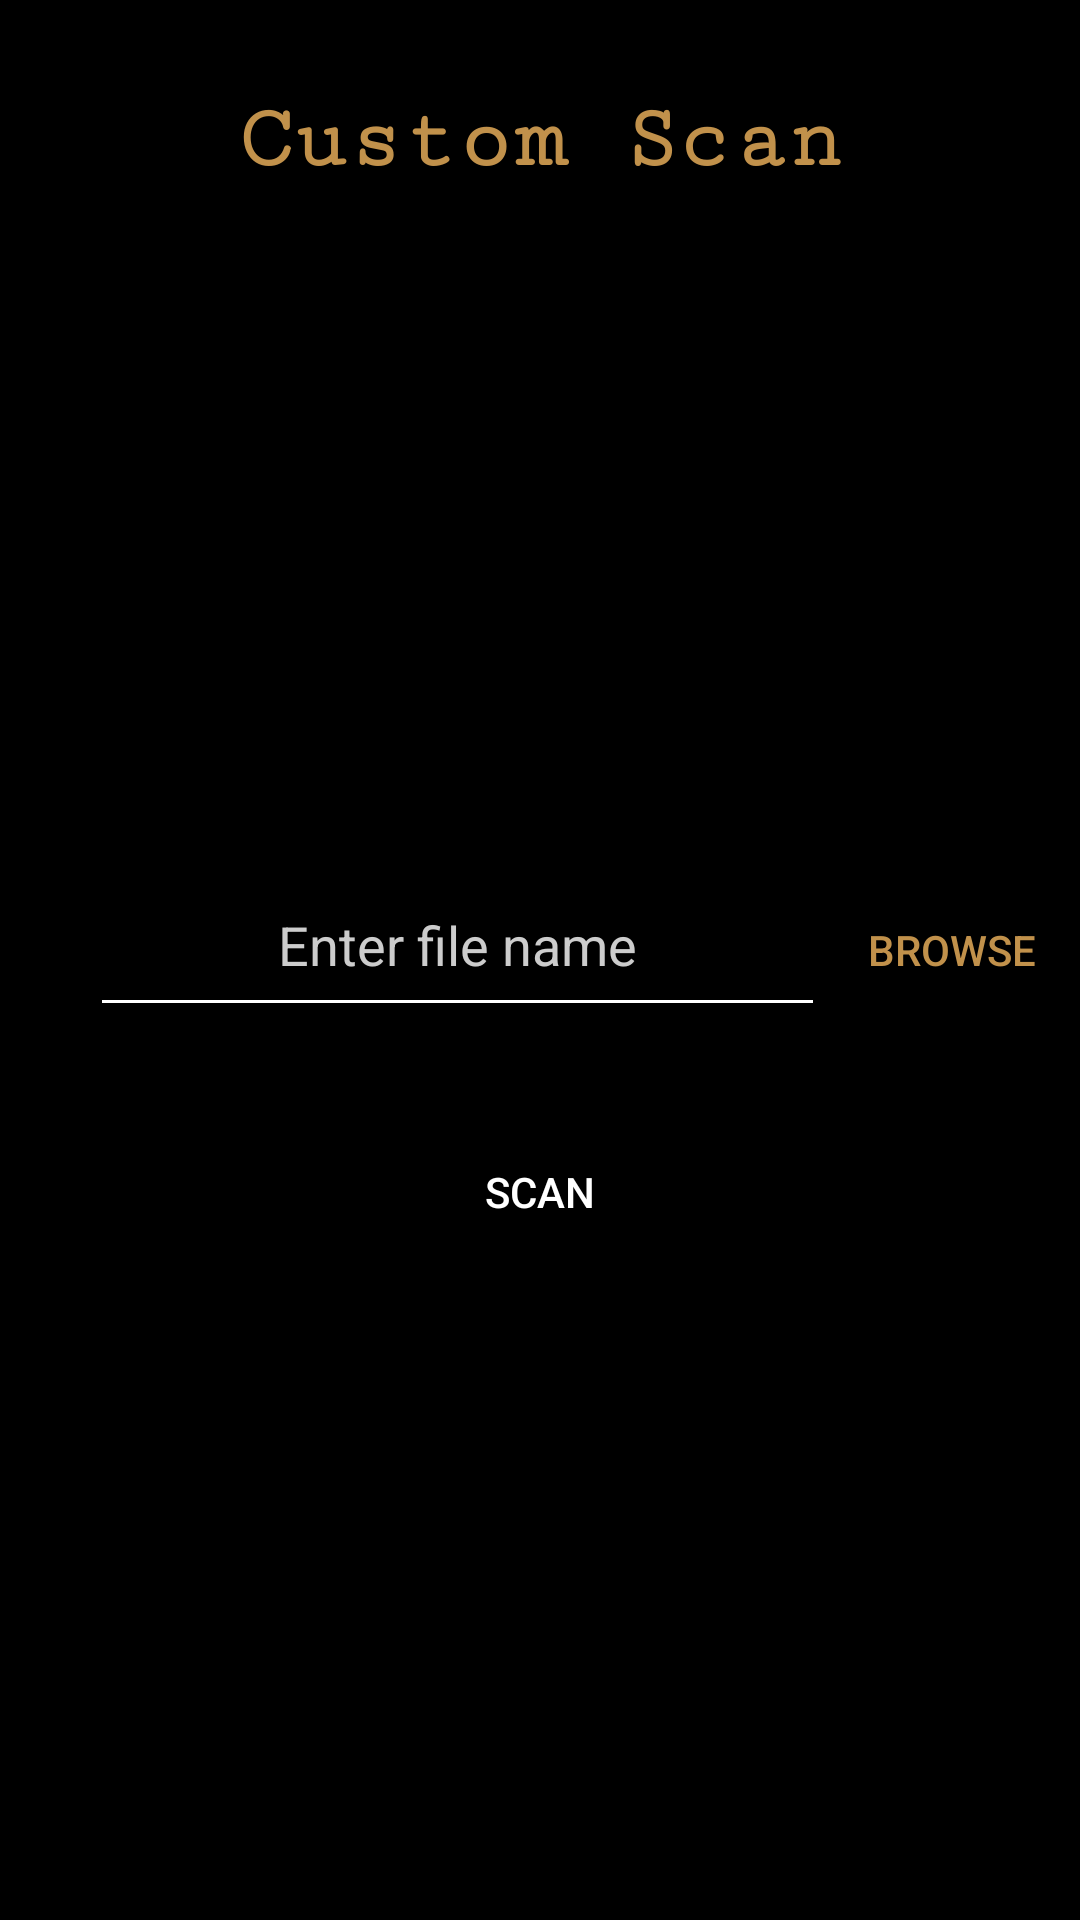

The Android layout XML behind this screen, and the referenced resources:
<!-- AndroidManifest.xml: application theme Theme.MalwareShield -->
<!-- res/layout/fragment_custom_scan.xml -->
<?xml version="1.0" encoding="utf-8"?>
<LinearLayout xmlns:android="http://schemas.android.com/apk/res/android"
    xmlns:tools="http://schemas.android.com/tools"
    android:id="@+id/custom_scan"
    android:layout_width="match_parent"
    android:layout_height="match_parent"
    android:background="#000000"
    android:orientation="vertical"
    tools:context=".CustomScanFragment">
    <TextView
        android:layout_width="match_parent"
        android:layout_height="wrap_content"
        android:text="Custom Scan"
        android:textColor="@color/purple_700"
        android:gravity="center"
        android:layout_marginTop="30dp"
        android:textStyle="bold"
        android:textSize="30dp"
        android:fontFamily="serif-monospace"
        ></TextView>

    <LinearLayout
        android:layout_width="match_parent"
        android:layout_height="wrap_content"
        android:orientation="horizontal"
        android:layout_marginTop="80dp"
        >

        <EditText
            android:id="@+id/fileNameEditText"
            android:layout_width="245dp"
            android:layout_height="55dp"
            android:layout_marginLeft="30dp"
            android:gravity="center"
            android:layout_marginTop="144dp"
            android:autofillHints="setect file"
            android:backgroundTint="#ffffff"
            android:hint="@string/enter_file_name"
            android:inputType="textUri"
            android:minHeight="48dp"
            android:padding="8dp"
            android:textColor="#F6F3F3"
            android:textColorHint="#CCCCCC" />

        <Button
            android:id="@+id/selectFileButton"
            android:layout_width="match_parent"
            android:layout_height="45dp"
            android:layout_marginTop="144dp"
            android:text="@string/browse"

            android:textColor="@color/purple_700"
            android:backgroundTint="#000000"
            />

    </LinearLayout>

    <LinearLayout
        android:layout_width="match_parent"
        android:layout_height="wrap_content"
        android:orientation="vertical"
        >
        <Button
            android:id="@+id/Scan"
            android:layout_width="150dp"
            android:layout_height="50dp"
            android:gravity="center"
            android:layout_gravity="center"
            android:layout_marginTop="30dp"
            android:text="@string/scan"
            android:textColor="@color/white"
            android:background="@drawable/round_button"
            />

        



    </LinearLayout>

</LinearLayout>
<!-- resources referenced by this layout -->
<resources>
  <color name="purple_700">#C1914B</color>
  <color name="white">#FFFFFFFF</color>
  <string name="browse">Browse</string>
  <string name="enter_file_name">Enter file name</string>
  <string name="scan">Scan</string>
  <style name="Theme.MalwareShield" parent="Theme.MaterialComponents.DayNight.DarkActionBar">
          
          <item name="colorPrimary">#01116C</item>
          <item name="colorPrimaryVariant">#BF2E00</item>
          <item name="colorOnPrimary">@color/white</item>
          
          <item name="colorSecondary">#CF7B00</item>
          <item name="colorSecondaryVariant">@color/purple_700</item>
          <item name="colorOnSecondary">@color/black</item>
          
          <item name="android:statusBarColor" tools:targetApi="21">?attr/colorPrimaryVariant</item>
          
      </style>
  <color name="black">#FF000000</color>
</resources>
